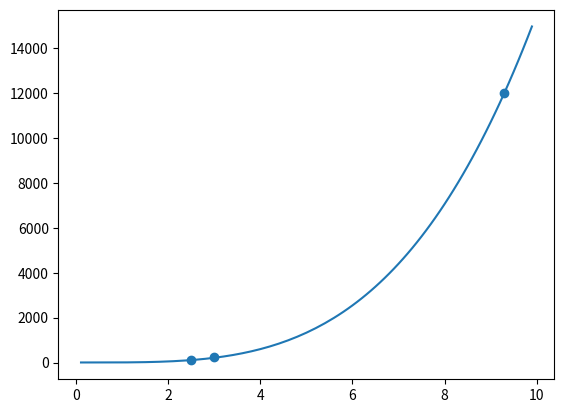

Here is the Python script that generated this plot:
import os, sys
import numpy as np
import pandas as pd
import matplotlib.pyplot as plt
class Control_data_section(object):
    def __init__(self,restart_flg = 'restart', mode = 'estimation', npar = 0, nobs = 0,
                 num_of_para_groups = 0, nprior = 0, num_of_obs_groups = 0, max_comp_dim = None,
                 der_zero_lim = None, num_input_files = 0, num_inst_files = 0, precision = "single",
                 dpoint = 'point', initial_lambda = 10.0, lambda_adj_factor=2.0, phi_ratio = 0.3,
                 increment_phi_ratio = 0.01, max_num_of_lambdas = 10, Broyden_Jacobian=0,
                 lambda_forgive = 'lamforgive', der_forgive = 'derforgive', max_rel_par_chg = 0.1,
                 max_fac_chg = None, max_abs_chg = None, fac_orig = 0.001, ibound_stick = 0,
                 up_vec_bend = 0, phi_reduc_switch = 0.1, no_prem_trip_switch = None, splt_slp_anal_swch = 0,
                 auto_user_interv =  'noaui', sen_reuse = "nosenreuse", bound_scale = "boundscale",
                 no_max_iter = 50, phi_red_stop = 0.005, no_phi_stop = 4, no_phi_no_red = 3,
                 rel_par_stop = 0.005, no_rel_par = 4, phi_stop_thresh = 0, last_run = 0, phi_abandon=10000,
                 icov = 1, icor = 1, ieig = 1, ires = 1, joc_save = "jcosave", joc_save_iter = "nojcosaveitn",
                 verbose_rec = "noverboserec", rei_save_iter = "reisaveitn", par_save_iter = "parsaveitn",
                 par_save_run = "parsaverun"):


        self.restart_flg = restart_flg
        self.mode = mode
        self.restart_flg_options = ['restart', 'norestart']
        self.npar = npar
        self.nobs = nobs
        self.num_of_para_groups = num_of_para_groups
        self.nprior = nprior
        self.num_of_obs_groups = num_of_obs_groups
        self.max_comp_dim = max_comp_dim
        self.der_zero_lim = der_zero_lim
        self.num_input_files = num_input_files
        self.num_inst_files = num_inst_files
        self.precision = precision
        self.dpoint = dpoint
        self.num_com_jacfile_messFile = [1, 0 , 0]
        self.obs_re_ref = 'noobsreref'
        # fifth line
        self.initial_lambda = initial_lambda
        self.lambda_adj_factor = lambda_adj_factor
        self.phi_ratio = phi_ratio
        self.increment_phi_ratio = increment_phi_ratio
        self.max_num_of_lambdas= max_num_of_lambdas
        self.Broyden_Jacobian = Broyden_Jacobian
        self.lambda_forgive = lambda_forgive
        self.der_forgive = der_forgive


        # sixth line
        self.max_rel_par_chg = max_rel_par_chg
        self.max_fac_chg = max_fac_chg
        self.max_abs_chg = max_abs_chg
        self.fac_orig = fac_orig
        self.ibound_stick = ibound_stick
        self.up_vec_bend = up_vec_bend

        # 7th line
        self.phi_reduc_switch = phi_reduc_switch
        self.no_prem_trip_switch = no_prem_trip_switch
        self.splt_slp_anal_swch = splt_slp_anal_swch
        self.auto_user_interv = auto_user_interv
        self.sen_reuse = sen_reuse
        self.bound_scale = bound_scale

        #8th line
        self.no_max_iter = no_max_iter
        self.phi_red_stop = phi_red_stop
        self.no_phi_stop = no_phi_stop
        self.no_phi_no_red = no_phi_no_red
        self.rel_par_stop = rel_par_stop
        self.no_rel_par = no_rel_par
        self.phi_stop_thresh = phi_stop_thresh
        self.last_run = last_run
        self.phi_abandon = phi_abandon

        #9th line
        self.icov = icov
        self.icor = icor
        self.ieig = ieig
        self.ires = ires
        self.joc_save = joc_save
        self.joc_save_iter = joc_save_iter
        self.verbose_rec = verbose_rec
        self.rei_save_iter = rei_save_iter
        self.par_save_iter = par_save_iter
        self.par_save_run = par_save_run

    def write(self,fid):

        # L1
        fid.write("* control data\n")
        #L2
        fid.write("%s %s\n".format(self.restart_flg,self.mode))
        # L3
        fid.write("%d %d %d %d".format(self.npar, self.nobs, self.num_of_para_groups, self.nprior
                                       , self.num_of_obs_groups))
        if not self.max_comp_dim == None:
            fid.write(" %d".format(self.max_comp_dim))
        if not self.der_zero_lim == None:
            fid.write(" %d\n".format(self.der_zero_lim))
        # L4
        fid.write("%d %d %s %s %d %d %d %s\n".format(self.num_input_files, self.num_inst_files,
                                    self.precision, self.dpoint, self.num_com_jacfile_messFile[0],
                                                self.num_com_jacfile_messFile[1], self.num_com_jacfile_messFile[2]
                                                ,  self.obs_re_ref))
        #L5
        fid.write("%f %f %f %f %d %d %s %s\n".format(self.initial_lambda, self.lambda_adj_factor,
                                                   self.phi_ratio, self.increment_phi_ratio,
                                                   self.max_num_of_lambdas,self.Broyden_Jacobian,
                                                   self.lambda_forgive,self.der_forgive ))
        #L6
        if not self.max_rel_par_chg == None:
            fid.write("%f ".format(self.max_rel_par_chg))
        if not self.max_fac_chg == None:
            fid.write("%f ".format(self.max_fac_chg))
        if not self.max_abs_chg == None:
            fid.write("%f ".format(self.max_abs_chg))
        if not self.ibound_stick == None:
            fid.write("%f ".format(self.ibound_stick))
        if not self.up_vec_bend == None:
            fid.write("%f ".format(self.up_vec_bend))
        fid.write("\n")

        #L7
        if not self.phi_reduc_switch == None:
            fid.write("%f ".format(self.phi_reduc_switch))
        if not self.no_prem_trip_switch == None:
            fid.write("%f ".format(self.no_prem_trip_switch))
        if not self.no_prem_trip_switch == None:
            fid.write("%f ".format(self.no_prem_trip_switch))
        if not self.splt_slp_anal_swch == None:
            fid.write("%f ".format(self.splt_slp_anal_swch))
        if not self.splt_slp_anal_swch == None:
            fid.write("%f ".format(self.splt_slp_anal_swch))
        if not self.auto_user_interv == None:
            fid.write("%s ".format(self.auto_user_interv))
        if not self.sen_reuse == None:
            fid.write("%s ".format(self.sen_reuse))
        if not self.bound_scale == None:
            fid.write("%s ".format(self.bound_scale))
        fid.write("\n")

        #L8
        fid.write("%d ".format(self.no_max_iter))
        fid.write("%f ".format(self.phi_red_stop))
        fid.write("%d ".format(self.no_phi_stop))
        fid.write("%d ".format(self.no_phi_no_red))
        fid.write("%f ".format(self.rel_par_stop))
        fid.write("%d ".format(self.no_rel_par))
        fid.write("%f ".format(self.phi_stop_thresh))
        fid.write("%f ".format(self.last_run))
        fid.write("%f ".format(self.phi_abandon))
        fid.write("\n")

        #L9
        fid.write("%d ".format(self.icov))
        fid.write("%d ".format(self.icor))
        fid.write("%d ".format(self.ieig))
        fid.write("%d ".format(self.ires))
        fid.write("%s ".format(self.joc_save))
        fid.write("%s ".format(self.joc_save_iter))
        fid.write("%s ".format(self.verbose_rec))
        fid.write("%s ".format(self.rei_save_iter))
        fid.write("%s ".format(self.par_save_iter))
        fid.write("%s ".format(self.par_save_run))
        fid.write("\n")

class Control(object):
    def __init__(self, fname = 'proj.pst',  ):
        self.file_name = fname
        self.control_data = Control_data_section()
        pass

    def write_file(self):
        fn = self.file_name
        fid = open(fn, 'w')
        fid.write("pcf\n")
        fid.control_data.write()


        pass


class Calibration(object):
    def __init__(self):
        self.control = Control
        self.mode = "estimation"
        self.mode_options = ['predictive analysis', 'regularisation', 'pareto', 'estimation' ]

        pass



if __name__ == "__main__":
    def model(x):
        a = x[0]
        b = x[1]
        c = x[2]
        xx = np.arange(-10,10,0.1)
        yy = a + b*np.power(xx,3.5) - c*np.power(xx,2.1)
        return yy

    xx = np.arange(-10, 10, 0.1)

    # true parameters
    par = np.array([1.5, 5, 2.33])
    yy = model(par)

    # measurments
    indx = [5, 95, 125, 130, 193]
    error = 50 * np.array([-1.61396718, -1.34331275, 0.2489252, 0.79696246, 0.07488841])
    yo = yy[indx] + error
    plt.plot(xx, yy)
    plt.scatter(xx[indx], yo)

    con_dat = Control_data_section()
    pass
